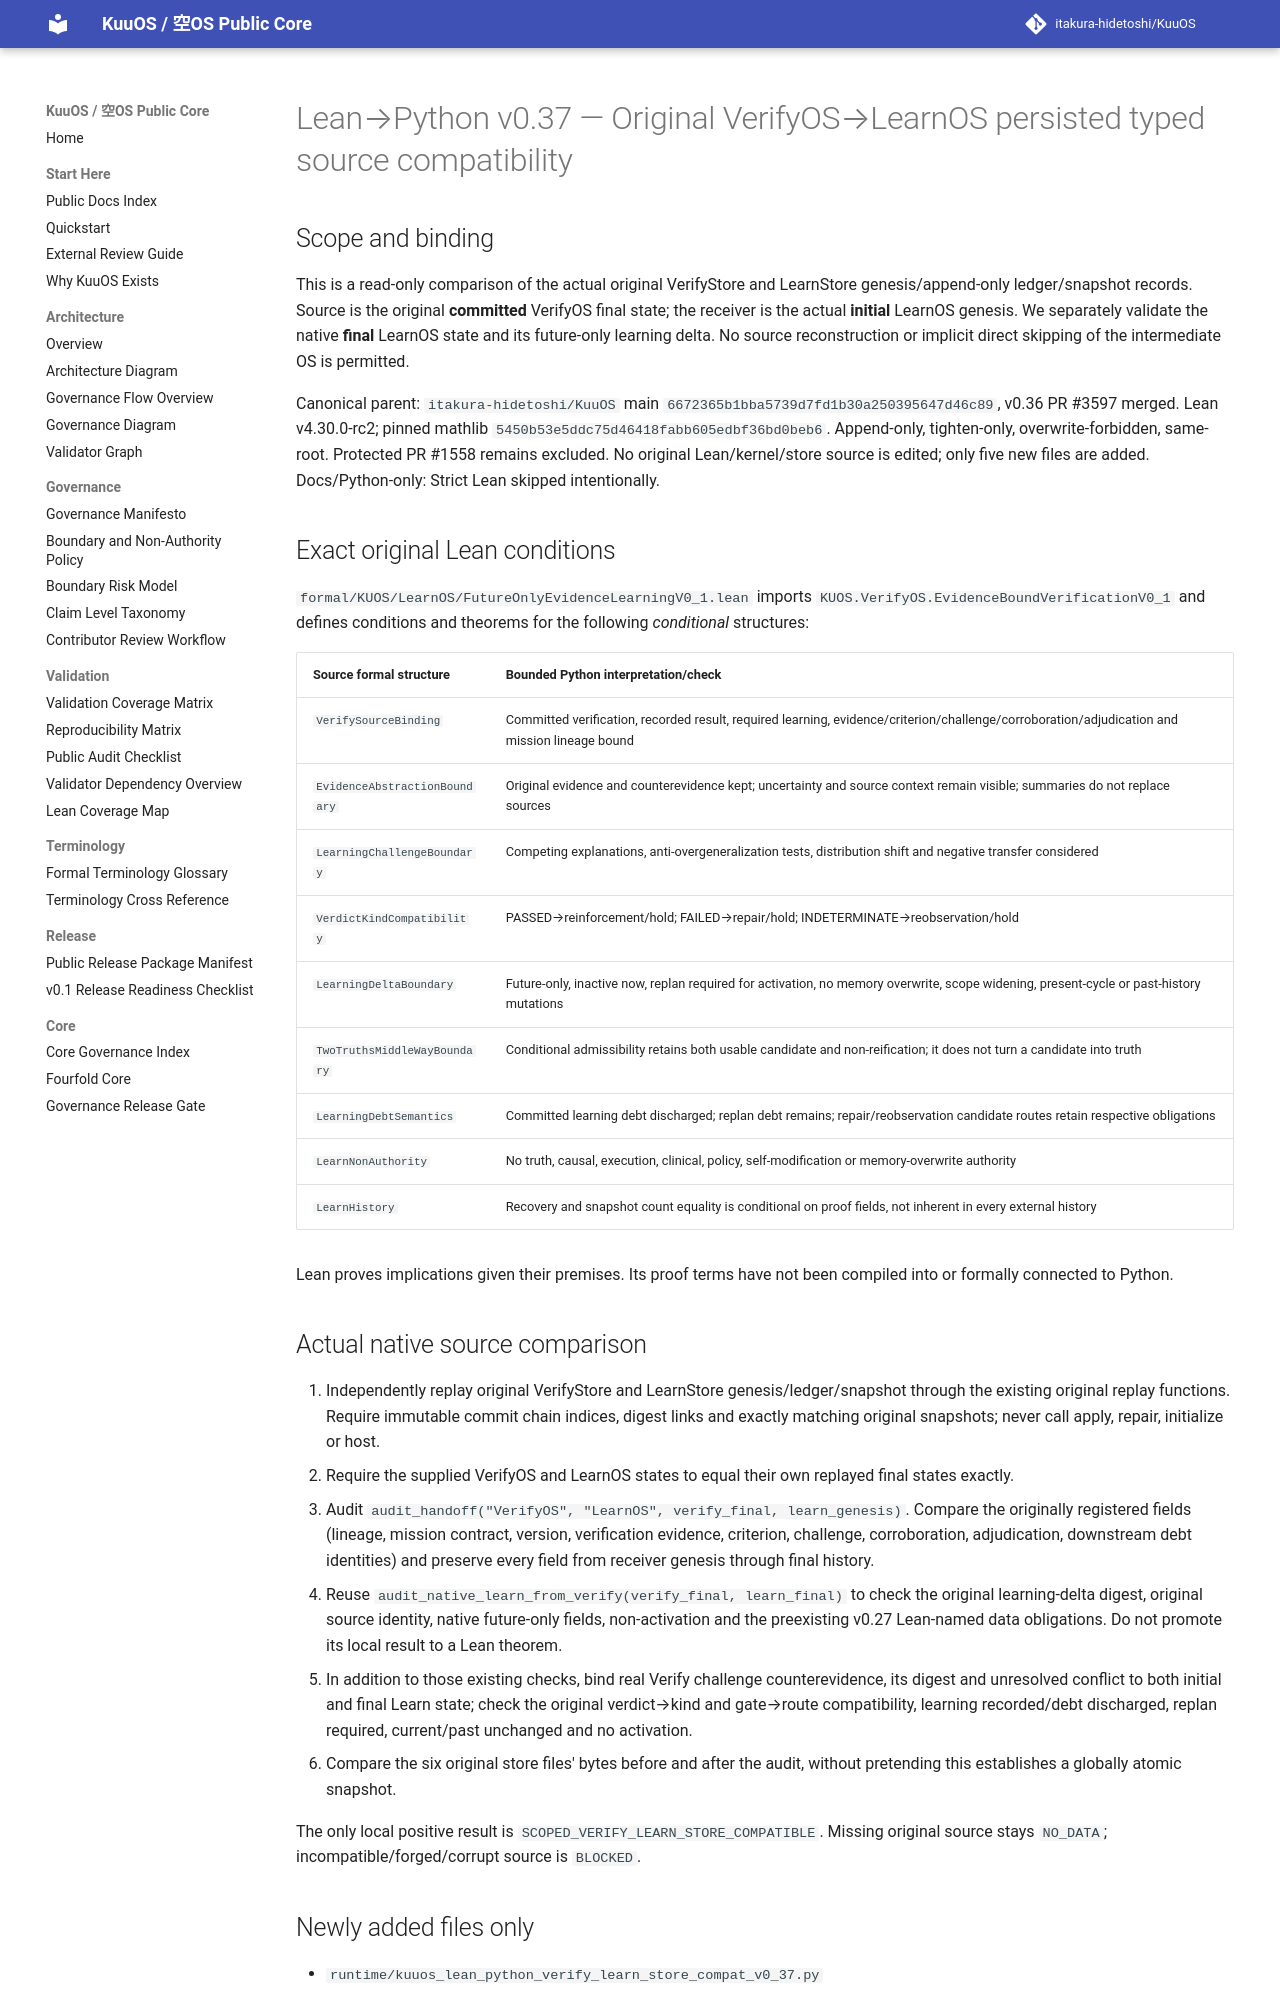

repository: itakura-hidetoshi/KuuOS · page: KUUOS_LEAN_PYTHON_VERIFY_LEARN_STORE_COMPAT_v0_37/index.html · generator: mkdocs

# Lean→Python v0.37 — Original VerifyOS→LearnOS persisted typed source compatibility

## Scope and binding

This is a read-only comparison of the actual original VerifyStore and
LearnStore genesis/append-only ledger/snapshot records. Source is the
original **committed** VerifyOS final state; the receiver is the actual
**initial** LearnOS genesis. We separately validate the native **final**
LearnOS state and its future-only learning delta. No source reconstruction
or implicit direct skipping of the intermediate OS is permitted.

Canonical parent: `itakura-hidetoshi/KuuOS` main
`6672365b1bba5739d7fd1b30a250395647d46c89`,
v0.36 PR #3597 merged. Lean v4.30.0-rc2; pinned mathlib
`5450b53e5ddc75d46418fabb605edbf36bd0beb6`.
Append-only, tighten-only, overwrite-forbidden, same-root.
Protected PR #1558 remains excluded. No original Lean/kernel/store source
is edited; only five new files are added. Docs/Python-only: Strict Lean
skipped intentionally.

## Exact original Lean conditions

`formal/KUOS/LearnOS/FutureOnlyEvidenceLearningV0_1.lean`
imports `KUOS.VerifyOS.EvidenceBoundVerificationV0_1` and defines
conditions and theorems for the following *conditional* structures:

| Source formal structure | Bounded Python interpretation/check |
| --- | --- |
| `VerifySourceBinding` | Committed verification, recorded result, required learning, evidence/criterion/challenge/corroboration/adjudication and mission lineage bound |
| `EvidenceAbstractionBoundary` | Original evidence and counterevidence kept; uncertainty and source context remain visible; summaries do not replace sources |
| `LearningChallengeBoundary` | Competing explanations, anti-overgeneralization tests, distribution shift and negative transfer considered |
| `VerdictKindCompatibility` | PASSED→reinforcement/hold; FAILED→repair/hold; INDETERMINATE→reobservation/hold |
| `LearningDeltaBoundary` | Future-only, inactive now, replan required for activation, no memory overwrite, scope widening, present-cycle or past-history mutations |
| `TwoTruthsMiddleWayBoundary` | Conditional admissibility retains both usable candidate and non-reification; it does not turn a candidate into truth |
| `LearningDebtSemantics` | Committed learning debt discharged; replan debt remains; repair/reobservation candidate routes retain respective obligations |
| `LearnNonAuthority` | No truth, causal, execution, clinical, policy, self-modification or memory-overwrite authority |
| `LearnHistory` | Recovery and snapshot count equality is conditional on proof fields, not inherent in every external history |

Lean proves implications given their premises. Its proof terms have
not been compiled into or formally connected to Python.

## Actual native source comparison

1. Independently replay original VerifyStore and LearnStore
   genesis/ledger/snapshot through the existing original replay functions.
   Require immutable commit chain indices, digest links and exactly matching
   original snapshots; never call apply, repair, initialize or host.
2. Require the supplied VerifyOS and LearnOS states to equal their own
   replayed final states exactly.
3. Audit `audit_handoff("VerifyOS", "LearnOS", verify_final, learn_genesis)`.
   Compare the originally registered fields (lineage, mission contract,
   version, verification evidence, criterion, challenge, corroboration,
   adjudication, downstream debt identities) and preserve every field from
   receiver genesis through final history.
4. Reuse `audit_native_learn_from_verify(verify_final, learn_final)` to check
   the original learning-delta digest, original source identity, native
   future-only fields, non-activation and the preexisting v0.27 Lean-named
   data obligations. Do not promote its local result to a Lean theorem.
5. In addition to those existing checks, bind real Verify challenge
   counterevidence, its digest and unresolved conflict to both initial and
   final Learn state; check the original verdict→kind and gate→route
   compatibility, learning recorded/debt discharged, replan required,
   current/past unchanged and no activation.
6. Compare the six original store files' bytes before and after the audit,
   without pretending this establishes a globally atomic snapshot.

The only local positive result is
`SCOPED_VERIFY_LEARN_STORE_COMPATIBLE`. Missing original source stays
`NO_DATA`; incompatible/forged/corrupt source is `BLOCKED`.
